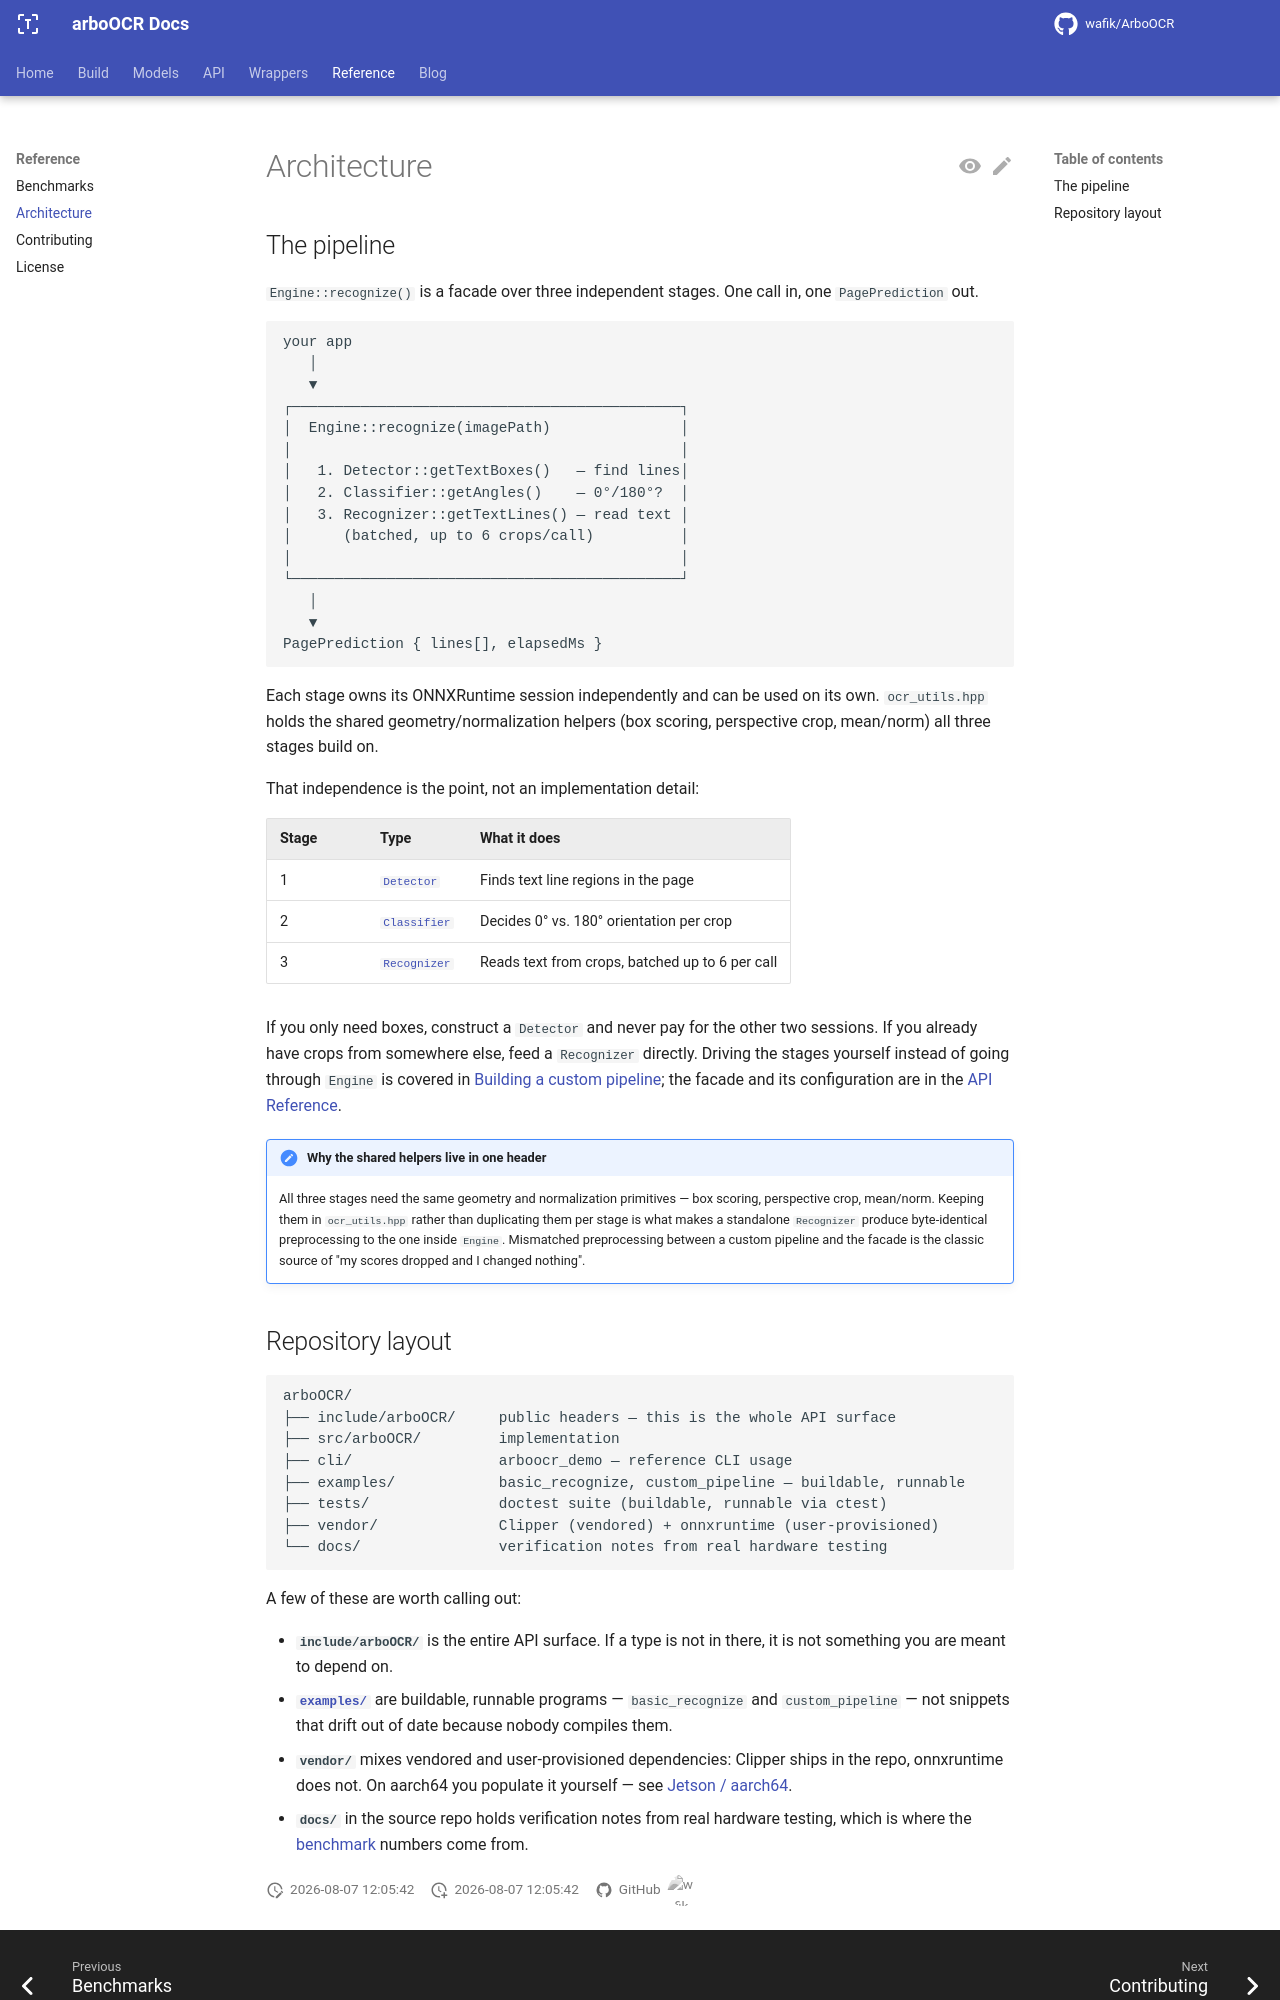

repository: ARBO-TEAM/arbo-ocr-docs · page: main/architecture/index.html · generator: mkdocs

---
title: Architecture
---

# Architecture

## The pipeline

`Engine::recognize()` is a facade over three independent stages. One call in,
one `PagePrediction` out.

```text
your app
   │
   ▼
┌─────────────────────────────────────────────┐
│  Engine::recognize(imagePath)               │
│                                             │
│   1. Detector::getTextBoxes()   — find lines│
│   2. Classifier::getAngles()    — 0°/180°?  │
│   3. Recognizer::getTextLines() — read text │
│      (batched, up to 6 crops/call)          │
│                                             │
└─────────────────────────────────────────────┘
   │
   ▼
PagePrediction { lines[], elapsedMs }
```

Each stage owns its ONNXRuntime session independently and can be used on its
own. `ocr_utils.hpp` holds the shared geometry/normalization helpers (box
scoring, perspective crop, mean/norm) all three stages build on.

That independence is the point, not an implementation detail:

| Stage | Type | What it does |
|---|---|---|
| 1 | [`Detector`](api/index.md) | Finds text line regions in the page |
| 2 | [`Classifier`](api/index.md) | Decides 0° vs. 180° orientation per crop |
| 3 | [`Recognizer`](api/index.md) | Reads text from crops, batched up to 6 per call |

If you only need boxes, construct a `Detector` and never pay for the other two
sessions. If you already have crops from somewhere else, feed a `Recognizer`
directly. Driving the stages yourself instead of going through `Engine` is
covered in [Building a custom pipeline](api/custom-pipeline.md); the facade and
its configuration are in the [API Reference](api/index.md).

!!! note "Why the shared helpers live in one header"

    All three stages need the same geometry and normalization primitives — box
    scoring, perspective crop, mean/norm. Keeping them in `ocr_utils.hpp`
    rather than duplicating them per stage is what makes a standalone
    `Recognizer` produce byte-identical preprocessing to the one inside
    `Engine`. Mismatched preprocessing between a custom pipeline and the facade
    is the classic source of "my scores dropped and I changed nothing".
